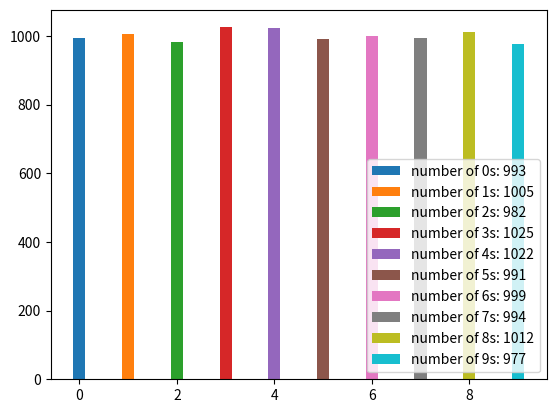

This chart was generated by the following Python code:
# uniformity of random integer mumber generation in range(0,10):

import numpy as np
import matplotlib.pyplot as plt

lst = np.random.randint(0,10,size = 10000)

ss = []

for i in range(10):
    c = 0
    
    for j in range (len(lst)):
        if lst[j] == i:
            c = c + 1
            
    plt.bar(i,c,width= 0.25)
    ss.append('number of '+str(i)+'s: '+str(c))

plt.legend(ss,loc = 4)

plt.show()
